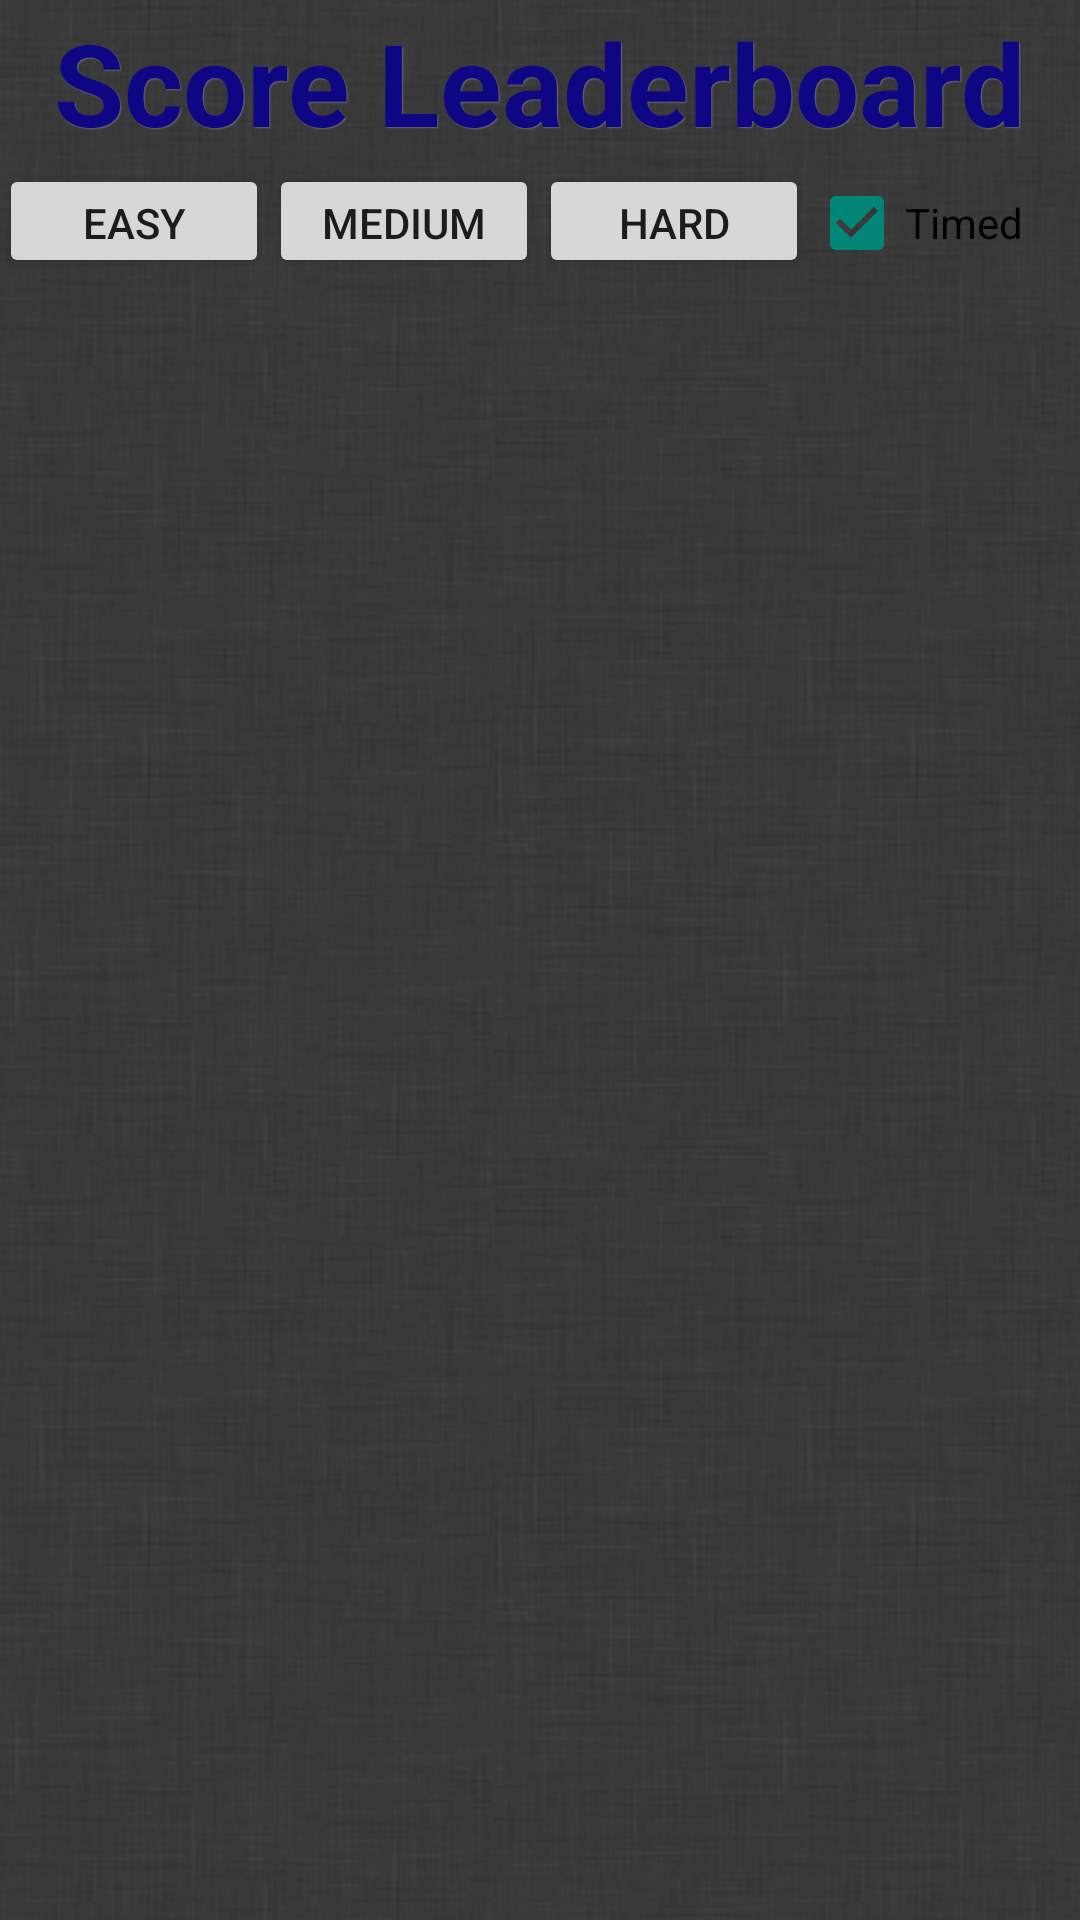

Android layout source for this screen:
<!-- AndroidManifest.xml: application theme AppTheme -->
<!-- res/layout/activity_scores.xml -->
<RelativeLayout xmlns:android="http://schemas.android.com/apk/res/android"
    xmlns:tools="http://schemas.android.com/tools"
    android:layout_width="match_parent"
    android:layout_height="match_parent"
    android:paddingLeft="@dimen/activity_horizontal_margin"
    android:paddingRight="@dimen/activity_horizontal_margin"
    android:paddingTop="@dimen/activity_vertical_margin"
    android:paddingBottom="@dimen/activity_vertical_margin"
    tools:context="net.as93.minesweeper.MainActivity$PlaceholderFragment"
    android:background="@drawable/app_background">

    <RelativeLayout
        android:layout_width="fill_parent"
        android:layout_height="fill_parent"
        android:layout_alignParentTop="true"
        android:layout_alignParentLeft="true"
        android:layout_alignParentStart="true">


        <LinearLayout
            android:orientation="vertical"
            android:layout_width="fill_parent"
            android:layout_height="wrap_content"
            android:layout_alignParentLeft="true"
            android:layout_alignParentStart="true"
            android:id="@+id/linearLayout5">

            <TextView
                android:layout_width="wrap_content"
                android:layout_height="wrap_content"
                android:textAppearance="?android:attr/textAppearanceLarge"
                android:text="Score Leaderboard"
                android:id="@+id/textView"
                android:layout_gravity="center_horizontal"
                android:textSize="38sp"
                android:textColor="#ff0f0684"
                android:padding="2dp"
                android:shadowColor="#ff666574"
                android:shadowDx="1"
                android:shadowDy="1"
                android:shadowRadius="0.6"
                android:textStyle="bold" />

            <LinearLayout
                android:layout_width="fill_parent"
                android:layout_height="match_parent"
                android:layout_alignParentStart="true"
                android:id="@+id/linearLayout"
                android:weightSum="1">

                <Button
                    android:layout_width="90dp"
                    android:layout_height="38dp"
                    android:text="Easy"
                    android:id="@id/btnEasy" />

                <Button
                    android:layout_width="90dp"
                    android:layout_height="38dp"
                    android:text="Medium"
                    android:id="@id/btnMedium" />

                <Button
                    android:layout_width="90dp"
                    android:layout_height="38dp"
                    android:text="Hard"
                    android:id="@id/btnHard" />

                <CheckBox
                    android:layout_width="wrap_content"
                    android:layout_height="wrap_content"
                    android:text="Timed"
                    android:id="@id/chkTimedScores"
                    android:checked="true" />
            </LinearLayout>
        </LinearLayout>

        <LinearLayout
            android:orientation="vertical"
            android:layout_width="fill_parent"
            android:layout_height="fill_parent"
            android:layout_below="@+id/linearLayout5"
            android:layout_alignParentLeft="true"
            android:layout_alignParentStart="true"
            android:id="@id/lytMainScores"></LinearLayout>

    </RelativeLayout>

</RelativeLayout>
<!-- resources referenced by this layout -->
<resources>
  <!-- drawable app_background (drawable-mdpi) -->
  <bitmap
      xmlns:android="http://schemas.android.com/apk/res/android"
      android:src="@drawable/bg"
      android:tileMode="repeat"
      android:dither="true" />
  <style name="AppTheme" parent="Theme.AppCompat.Light.DarkActionBar">
          
      </style>
  <!-- drawable bg: png bitmap (drawable-mdpi, 24232 bytes) -->
</resources>
